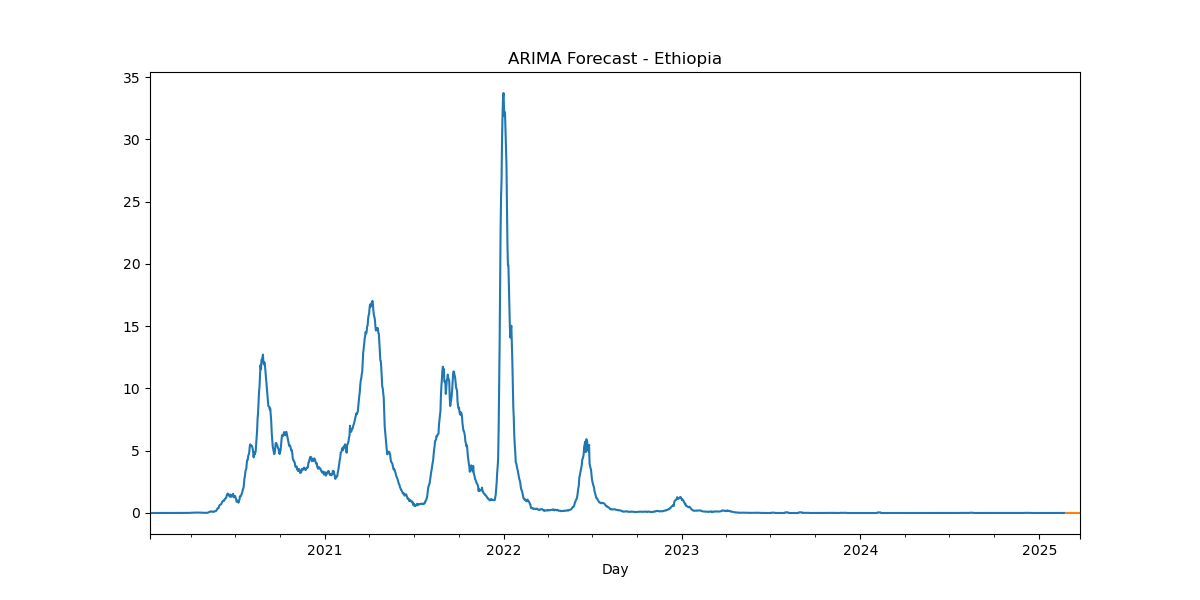

Data behind this chart, as committed beside it:
, predicted_mean
2025-02-24, 0.003418
2025-02-25, 0.003418
2025-02-26, 0.003418
2025-02-27, 0.003418
2025-02-28, 0.003418
2025-03-01, 0.003418
2025-03-02, 0.003418
2025-03-03, 0.003418
2025-03-04, 0.003418
2025-03-05, 0.003418
2025-03-06, 0.003418
2025-03-07, 0.003418
2025-03-08, 0.003418
2025-03-09, 0.003418
2025-03-10, 0.003418
2025-03-11, 0.003418
2025-03-12, 0.003418
2025-03-13, 0.003418
2025-03-14, 0.003418
2025-03-15, 0.003418
2025-03-16, 0.003418
2025-03-17, 0.003418
2025-03-18, 0.003418
2025-03-19, 0.003418
2025-03-20, 0.003418
2025-03-21, 0.003418
2025-03-22, 0.003418
2025-03-23, 0.003418
2025-03-24, 0.003418
2025-03-25, 0.003418
